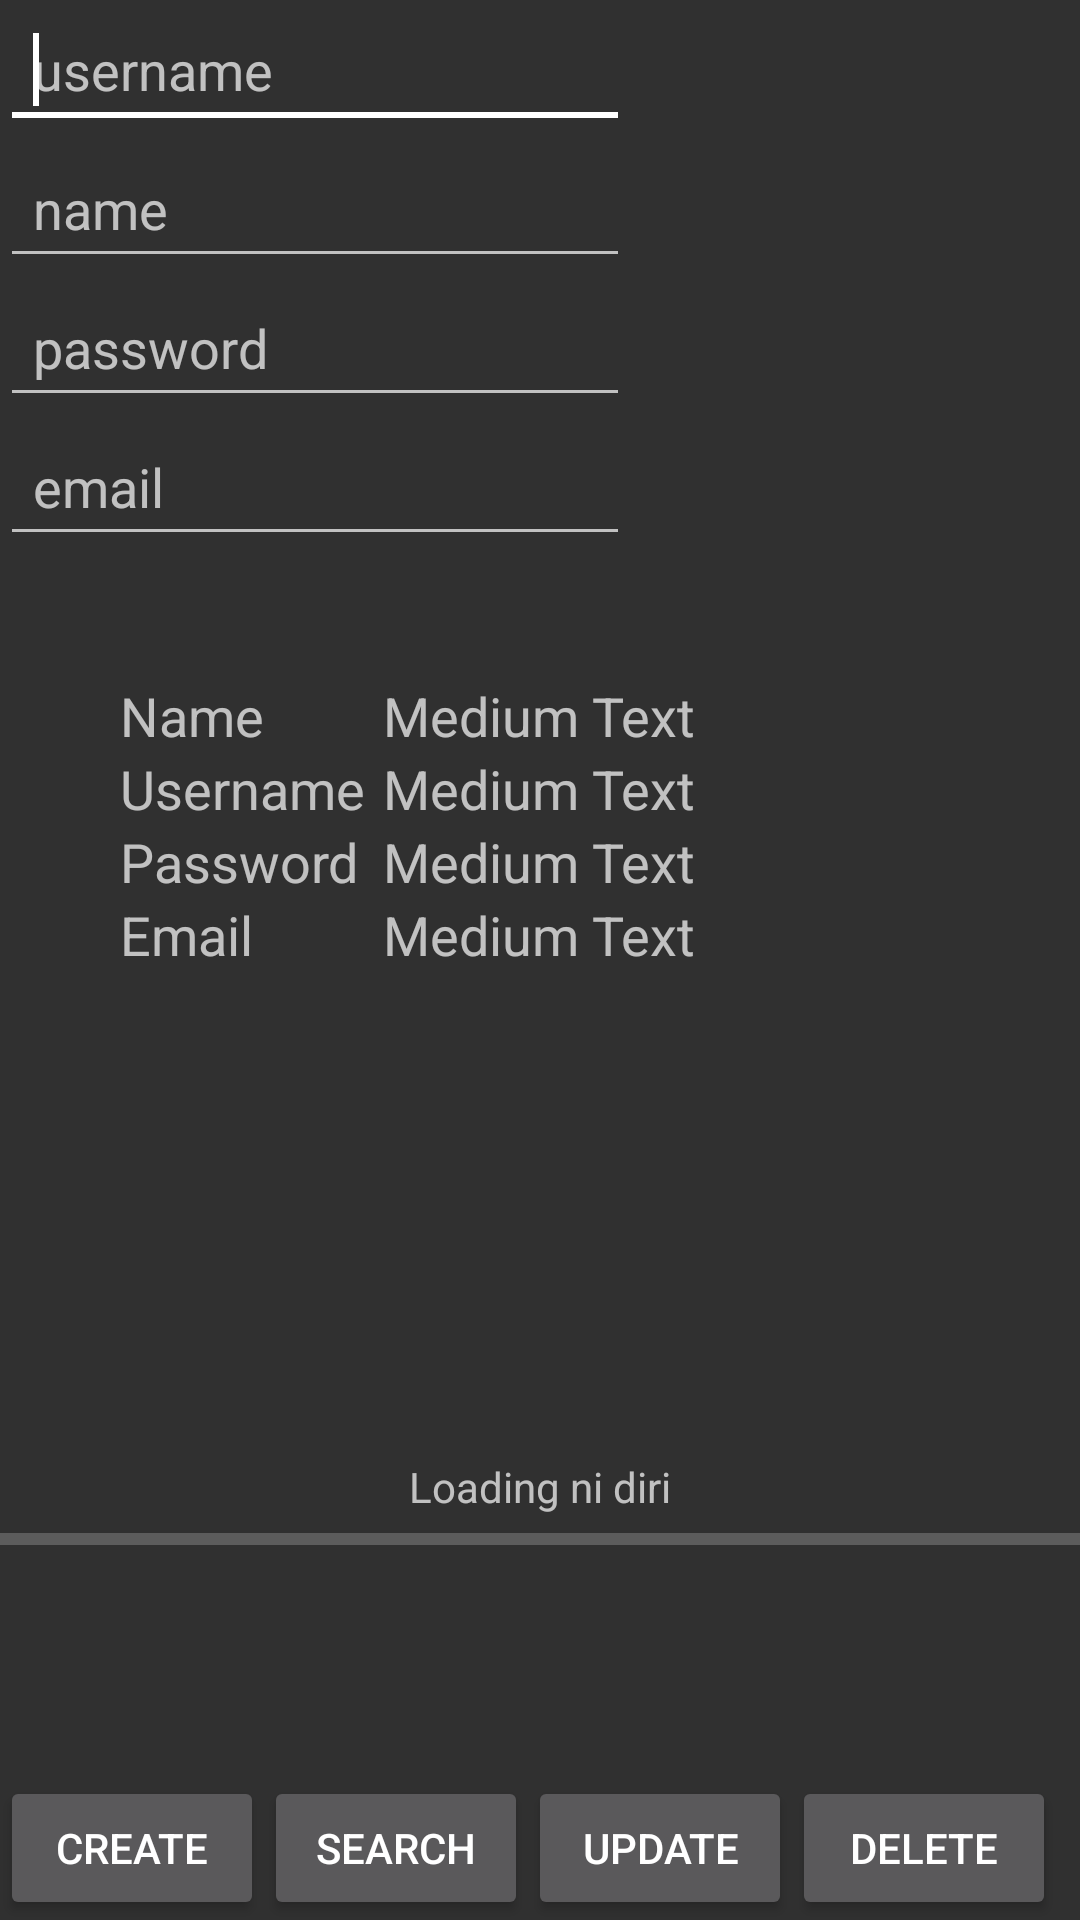

Here is an Android app screen rendered from its layout file. Give the layout XML and the strings, colors and styles it references.
<!-- AndroidManifest.xml: application theme AppTheme -->
<!-- res/layout/test.xml -->
<RelativeLayout xmlns:android="http://schemas.android.com/apk/res/android"
    xmlns:tools="http://schemas.android.com/tools"
    android:layout_width="match_parent"
    android:layout_height="match_parent"
    tools:context=".Test">

    <EditText
        android:id="@+id/username"
        android:layout_width="wrap_content"
        android:layout_height="wrap_content"
        android:layout_alignParentLeft="true"
        android:layout_alignParentStart="true"
        android:layout_alignParentTop="true"
        android:ems="10"
        android:hint="username"
        android:padding="11dp">

        <requestFocus />
    </EditText>

    <EditText
        android:id="@+id/name"
        android:layout_width="wrap_content"
        android:layout_height="wrap_content"
        android:layout_alignParentLeft="true"
        android:layout_alignParentStart="true"
        android:layout_below="@+id/username"
        android:ems="10"
        android:hint="name"
        android:padding="11dp" />

    <Button
        android:id="@+id/btn_create"
        android:layout_width="wrap_content"
        android:layout_height="wrap_content"
        android:layout_alignParentBottom="true"
        android:layout_alignParentLeft="true"
        android:layout_alignParentStart="true"
        android:onClick="onCreateData"
        android:padding="11dp"
        android:text="create" />

    <EditText
        android:id="@+id/password"
        android:layout_width="wrap_content"
        android:layout_height="wrap_content"
        android:layout_alignParentLeft="true"
        android:layout_alignParentStart="true"
        android:layout_below="@+id/name"
        android:ems="10"
        android:hint="password"
        android:padding="11dp" />

    <EditText
        android:id="@+id/email"
        android:layout_width="wrap_content"
        android:layout_height="wrap_content"
        android:layout_alignParentLeft="true"
        android:layout_alignParentStart="true"
        android:layout_below="@+id/password"
        android:ems="10"
        android:hint="email"
        android:padding="11dp" />

    <Button
        android:id="@+id/btn_search"
        android:layout_width="wrap_content"
        android:layout_height="wrap_content"
        android:layout_alignParentBottom="true"
        android:layout_toEndOf="@+id/btn_create"
        android:layout_toRightOf="@+id/btn_create"
        android:onClick="onSearchData"
        android:padding="11dp"
        android:text="search" />

    <Button
        android:id="@+id/btn_update"
        android:layout_width="wrap_content"
        android:layout_height="wrap_content"
        android:layout_alignParentBottom="true"
        android:layout_toEndOf="@+id/btn_search"
        android:layout_toRightOf="@+id/btn_search"
        android:onClick="doUpdate"
        android:padding="11dp"
        android:text="update" />

    <Button
        android:onClick="doDelete"
        android:id="@+id/btn_delete"
        android:layout_width="wrap_content"
        android:layout_height="wrap_content"
        android:layout_alignParentBottom="true"
        android:layout_toEndOf="@+id/btn_update"
        android:layout_toRightOf="@+id/btn_update"
        android:padding="11dp"
        android:text="Delete" />

    <TextView
        android:id="@+id/textView4"
        android:layout_width="wrap_content"
        android:layout_height="wrap_content"
        android:layout_below="@+id/email"
        android:layout_marginTop="41dp"
        android:layout_toLeftOf="@+id/btn_search"
        android:layout_toStartOf="@+id/btn_search"
        android:text="Name"
        android:textAppearance="?android:attr/textAppearanceMedium" />

    <TextView
        android:id="@+id/t_name"
        android:layout_width="wrap_content"
        android:layout_height="wrap_content"
        android:layout_above="@+id/textView6"
        android:layout_centerHorizontal="true"
        android:text="Medium Text"
        android:textAppearance="?android:attr/textAppearanceMedium" />

    <TextView
        android:id="@+id/textView6"
        android:layout_width="wrap_content"
        android:layout_height="wrap_content"
        android:layout_alignLeft="@+id/textView4"
        android:layout_alignStart="@+id/textView4"
        android:layout_below="@+id/textView4"
        android:text="Username"
        android:textAppearance="?android:attr/textAppearanceMedium" />

    <TextView
        android:id="@+id/textView8"
        android:layout_width="wrap_content"
        android:layout_height="wrap_content"
        android:layout_alignLeft="@+id/textView6"
        android:layout_alignStart="@+id/textView6"
        android:layout_below="@+id/textView6"
        android:text="Password"
        android:textAppearance="?android:attr/textAppearanceMedium" />

    <TextView
        android:id="@+id/textView9"
        android:layout_width="wrap_content"
        android:layout_height="wrap_content"
        android:layout_alignLeft="@+id/textView8"
        android:layout_alignStart="@+id/textView8"
        android:layout_below="@+id/textView8"
        android:text="Email"
        android:textAppearance="?android:attr/textAppearanceMedium" />

    <TextView
        android:id="@+id/t_password"
        android:layout_width="wrap_content"
        android:layout_height="wrap_content"
        android:layout_below="@+id/t_username"
        android:layout_centerHorizontal="true"
        android:text="Medium Text"
        android:textAppearance="?android:attr/textAppearanceMedium" />

    <TextView
        android:id="@+id/t_email"
        android:layout_width="wrap_content"
        android:layout_height="wrap_content"
        android:layout_alignLeft="@+id/t_password"
        android:layout_alignStart="@+id/t_password"
        android:layout_alignTop="@+id/textView9"
        android:text="Medium Text"
        android:textAppearance="?android:attr/textAppearanceMedium" />

    <TextView
        android:id="@+id/t_username"
        android:layout_width="wrap_content"
        android:layout_height="wrap_content"
        android:layout_below="@+id/t_name"
        android:layout_centerHorizontal="true"
        android:text="Medium Text"
        android:textAppearance="?android:attr/textAppearanceMedium" />

    <ProgressBar
        android:id="@+id/progressBar"
        style="?android:attr/progressBarStyleHorizontal"
        android:layout_width="wrap_content"
        android:layout_height="wrap_content"
        android:layout_above="@+id/btn_create"
        android:layout_alignParentEnd="true"
        android:layout_alignParentLeft="true"
        android:layout_alignParentRight="true"
        android:layout_alignParentStart="true"
        android:layout_marginBottom="71dp"
        android:max="100" />

    <TextView
        android:id="@+id/loadingText"
        android:layout_width="wrap_content"
        android:layout_height="wrap_content"
        android:layout_above="@+id/progressBar"
        android:layout_centerHorizontal="true"
        android:text="Loading ni diri"
        android:textAppearance="?android:attr/textAppearanceSmall" />

</RelativeLayout>
<!-- resources referenced by this layout -->
<resources>
  <style name="AppTheme" parent="Theme.AppCompat.NoActionBar">
          
          <item name="colorPrimary">@color/colorPrimary</item>
          <item name="colorPrimaryDark">@color/colorPrimaryDark</item>
          <item name="colorAccent">@color/colorAccent</item>
      </style>
  <color name="colorPrimary">#3F51B5</color>
  <color name="colorPrimaryDark">#303F9F</color>
  <color name="colorAccent">#ffffff</color>
</resources>
